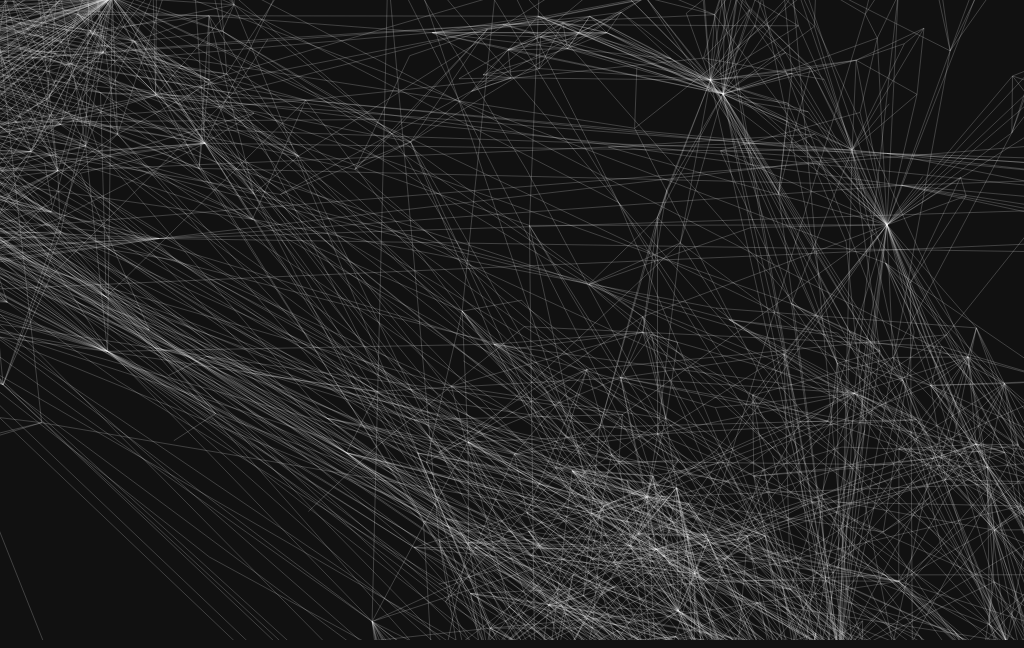
D3 v4 page, settled after 360 driven frames (6 s of simulated time); the page loaded 1 data file(s).



var svg = d3.select("svg"),
    width = +window.innerWidth,
    height = +window.innerHeight;

var simulation = d3.forceSimulation()
    .force("link", d3.forceLink().id(function(d) { return d.id; }))
    .force("charge", d3.forceManyBody())
    .force("center", d3.forceCenter(width / 2, height / 2));

d3.json("d3data.json", function(error, graph) {
  if (error) throw error;

  var link = svg.append("g")
      .attr("class", "links")
    .selectAll("line")
    .data(graph.links)
    .enter().append("line")
      .attr("stroke-width", function(d) { return Math.sqrt(d.value)*2; });

  var node = svg.append("g")
      .attr("class", "nodes")
      .selectAll("circle")
      .data(graph.nodes)
      .enter().append("circle")
      .attr("r", 20)
      .call(d3.drag()
          .on("start", dragstarted)
          .on("drag", dragged)
          .on("end", dragended));

  simulation
      .nodes(graph.nodes)
      .on("tick", ticked);

  simulation.force("link")
      .links(graph.links);

  function ticked() {
    link
        .attr("x1", function(d) { return d.source.x; })
        .attr("y1", function(d) { return d.source.y; })
        .attr("x2", function(d) { return d.target.x; })
        .attr("y2", function(d) { return d.target.y; });

    node
        .attr("cx", function(d) { return d.x; })
        .attr("cy", function(d) { return d.y; });
  }
});

function dragstarted(d) {
  if (!d3.event.active) simulation.alphaTarget(0.3).restart();
  d.fx = d.x;
  d.fy = d.y;
}

function dragged(d) {
  d.fx = d3.event.x;
  d.fy = d3.event.y;
}

function dragended(d) {
  if (!d3.event.active) simulation.alphaTarget(0);
  d.fx = null;
  d.fy = null;
}



### data: d3data.json
{
 "directed": false,
 "graph": [],
 "nodes": [
  {
   "id": 0
  },
  {
   "id": 1
  },
  {
   "id": 2
  },
  {
   "id": 3
  },
  {
   "id": 4
  },
  {
   "id": 5
  },
  {
   "id": 6
  },
  {
   "id": 7
  },
  "... 1,288 more items"
 ],
 "links": [
  {
   "source": 0,
   "target": 898
  },
  {
   "source": 0,
   "target": 1029
  },
  {
   "source": 0,
   "target": 1030
  },
  {
   "source": 0,
   "target": 1159
  },
  {
   "source": 0,
   "target": 1288
  },
  {
   "source": 0,
   "target": 172
  },
  {
   "source": 0,
   "target": 1163
  },
  {
   "source": 0,
   "target": 109
  },
  "... 6,603 more items"
 ],
 "multigraph": false
}